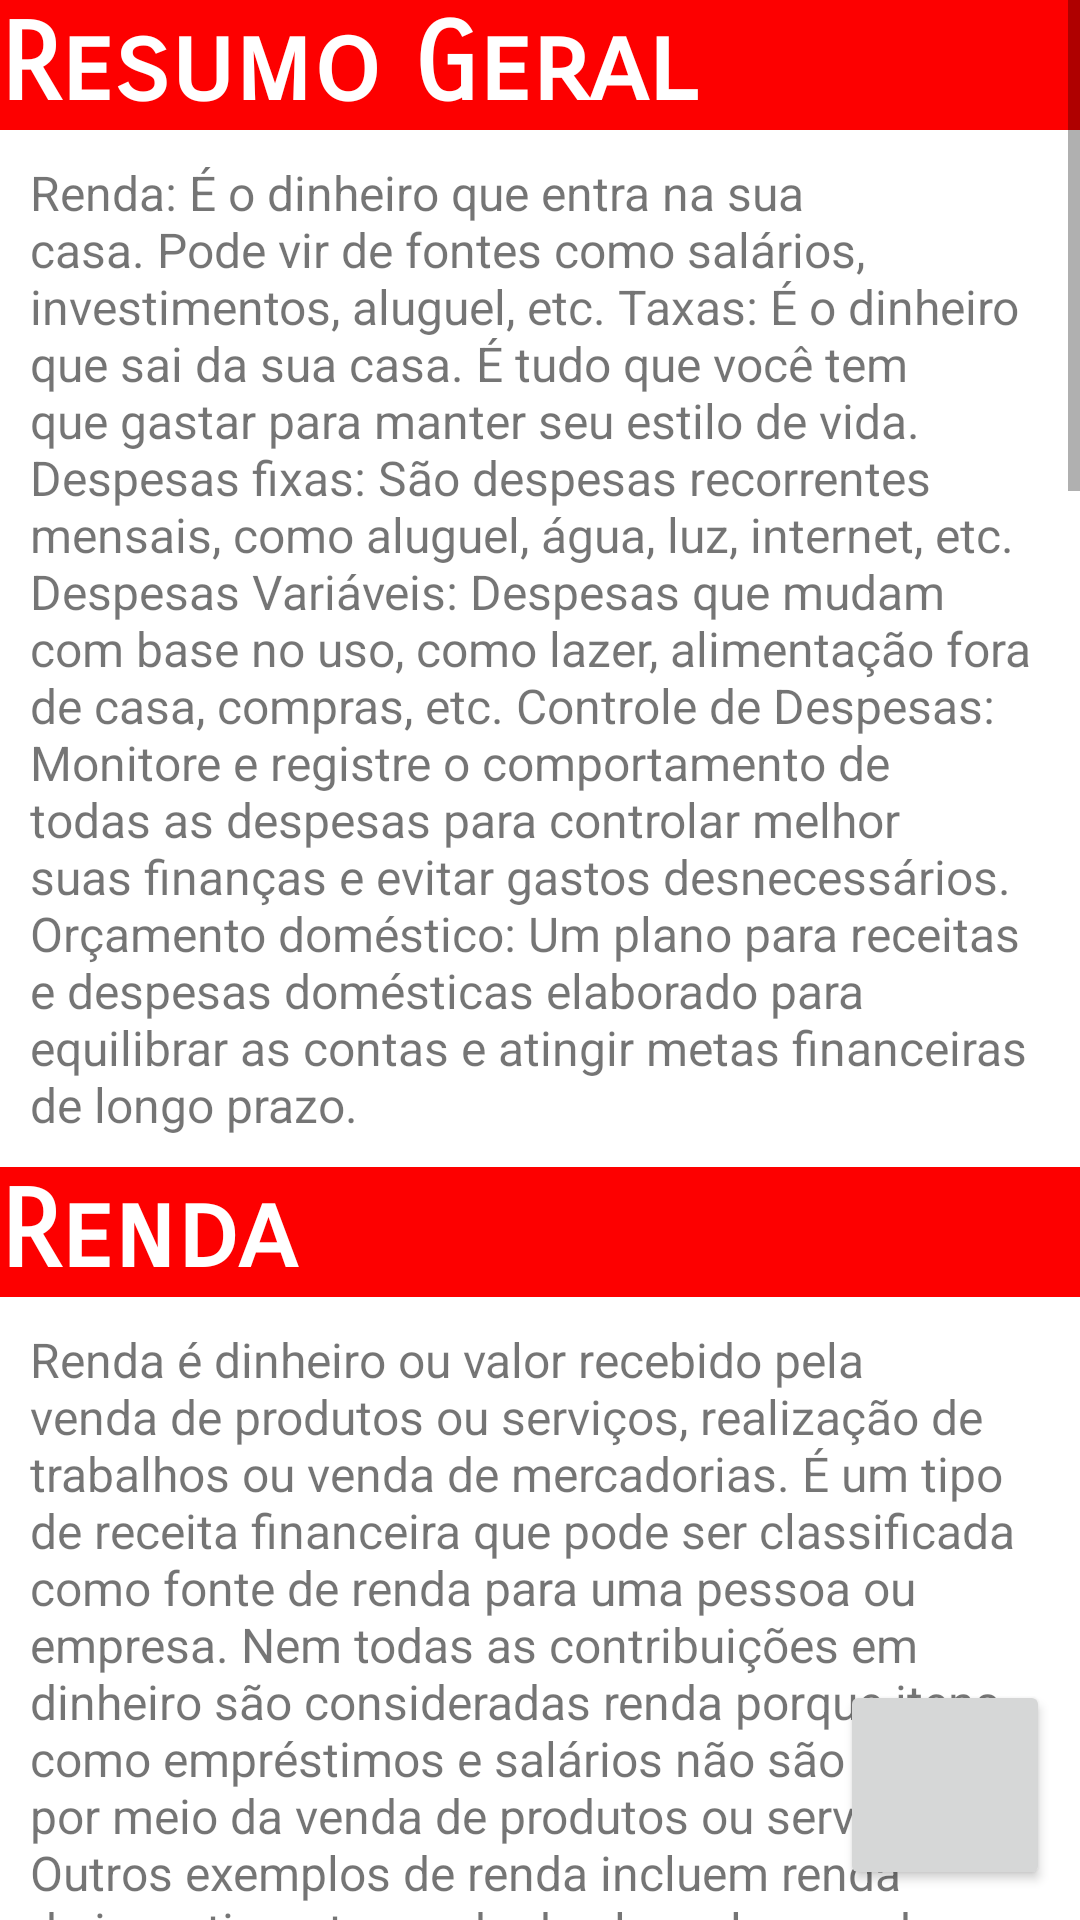

Produce the Android XML layout that renders to this screen, including the resource entries it uses.
<!-- AndroidManifest.xml: application theme Theme.Moneytorando -->
<!-- res/layout/activity_documentos.xml -->
<?xml version="1.0" encoding="utf-8"?>
<androidx.constraintlayout.widget.ConstraintLayout xmlns:android="http://schemas.android.com/apk/res/android"
    xmlns:app="http://schemas.android.com/apk/res-auto"
    xmlns:tools="http://schemas.android.com/tools"
    android:layout_width="match_parent"
    android:layout_height="match_parent"
    tools:context=".documentos"
    tools:menu="@menu/menu_incial">

    <Button
        android:id="@+id/ajuda_pagamento_btn4"
        android:layout_width="70dp"
        android:layout_height="70dp"
        android:layout_marginEnd="10dp"
        android:layout_marginBottom="10dp"
        android:fontFamily="sans-serif-smallcaps"
        android:onClick="voltar"
        android:textAlignment="center"
        app:icon="@drawable/retornar_icon"
        app:iconSize="38dp"
        app:layout_constraintBottom_toBottomOf="parent"
        app:layout_constraintEnd_toEndOf="parent" />

    <ScrollView
        android:layout_width="0dp"
        android:layout_height="0dp"
        app:layout_constraintBottom_toBottomOf="parent"
        app:layout_constraintEnd_toEndOf="parent"
        app:layout_constraintStart_toStartOf="parent"
        app:layout_constraintTop_toTopOf="parent">

        <LinearLayout
            android:layout_width="match_parent"
            android:layout_height="wrap_content"
            android:orientation="vertical">

            <TextView
                android:id="@+id/textView15"
                android:layout_width="match_parent"
                android:layout_height="wrap_content"
                android:background="#FD0000"
                android:fontFamily="sans-serif-smallcaps"
                android:text="Resumo Geral"
                android:textAlignment="textStart"
                android:textColor="#FFFFFF"
                android:textSize="36dp"
                android:textStyle="bold"
                android:typeface="normal" />

            <TextView
                android:id="@+id/textView16"
                android:layout_width="match_parent"
                android:layout_height="wrap_content"
                android:padding="10dp"
                android:text="Renda: É o dinheiro que entra na sua casa. Pode vir de fontes como salários, investimentos, aluguel, etc. Taxas: É o dinheiro que sai da sua casa. É tudo que você tem que gastar para manter seu estilo de vida. Despesas fixas: São despesas recorrentes mensais, como aluguel, água, luz, internet, etc. Despesas Variáveis: Despesas que mudam com base no uso, como lazer, alimentação fora de casa, compras, etc. Controle de Despesas: Monitore e registre o comportamento de todas as despesas para controlar melhor suas finanças e evitar gastos desnecessários. Orçamento doméstico: Um plano para receitas e despesas domésticas elaborado para equilibrar as contas e atingir metas financeiras de longo prazo. "
                android:textAlignment="textStart"
                android:textSize="16sp" />

            <TextView
                android:id="@+id/textView3"
                android:layout_width="match_parent"
                android:layout_height="wrap_content"
                android:background="#FD0000"
                android:fontFamily="sans-serif-smallcaps"
                android:text="Renda"
                android:textAlignment="textStart"
                android:textColor="#FFFFFF"
                android:textSize="36dp"
                android:textStyle="bold"
                android:typeface="normal" />

            <TextView
                android:id="@+id/textView4"
                android:layout_width="match_parent"
                android:layout_height="wrap_content"
                android:padding="10dp"
                android:text="Renda é dinheiro ou valor recebido pela venda de produtos ou serviços, realização de trabalhos ou venda de mercadorias. É um tipo de receita financeira que pode ser classificada como fonte de renda para uma pessoa ou empresa. Nem todas as contribuições em dinheiro são consideradas renda porque itens como empréstimos e salários não são obtidos por meio da venda de produtos ou serviços. Outros exemplos de renda incluem renda de investimento, renda de aluguel e acordos judiciais"
                android:textAlignment="textStart"
                android:textSize="16sp" />

            <TextView
                android:id="@+id/textView5"
                android:layout_width="match_parent"
                android:layout_height="wrap_content"
                android:background="#FD0000"
                android:fontFamily="sans-serif-smallcaps"
                android:text="Despesas"
                android:textAlignment="textStart"
                android:textColor="#FFFFFF"
                android:textSize="36dp"
                android:textStyle="bold"
                android:typeface="normal" />

            <TextView
                android:id="@+id/textView6"
                android:layout_width="match_parent"
                android:layout_height="wrap_content"
                android:padding="10dp"
                android:text="Despesa é um termo usado para designar uma despesa financeira incorrida por uma empresa, organização ou pessoa na obtenção de bens ou serviços. É uma saída de recursos financeiros em troca de algum benefício ou utilidade. As despesas podem ser classificadas em várias categorias, como despesas fixas, despesas variáveis, despesas operacionais, etc. É importante controlar as despesas para garantir a sustentabilidade financeira e evitar perdas ou passivos. O gerenciamento eficiente de despesas ajuda a maximizar os lucros e otimizar os investimentos."
                android:textAlignment="textStart"
                android:textSize="16sp" />

            <TextView
                android:id="@+id/textView7"
                android:layout_width="match_parent"
                android:layout_height="wrap_content"
                android:background="#FD0000"
                android:fontFamily="sans-serif-smallcaps"
                android:text="Despesas Fixas"
                android:textAlignment="textStart"
                android:textColor="#FFFFFF"
                android:textSize="36dp"
                android:textStyle="bold"
                android:typeface="normal" />

            <TextView
                android:id="@+id/textView8"
                android:layout_width="match_parent"
                android:layout_height="wrap_content"
                android:padding="10dp"
                android:text="Despesas fixas são despesas que ocorrem regularmente e têm um valor constante ou previsível ao longo do tempo, independentemente do volume de vendas ou produção de uma empresa. Exemplos comuns de despesas fixas incluem aluguel, salários e mão de obra, serviços públicos, seguros, encargos fixos e impostos, entre outros. Esses custos são importantes para manter a empresa à tona e geralmente não são diretamente afetados pelo desempenho financeiro da empresa. Por serem previsíveis, as despesas fixas podem ser planejadas com antecedência e incluídas no cálculo do ponto de equilíbrio de uma empresa, ajudando a determinar as vendas mínimas necessárias para cobrir todos os custos."
                android:textAlignment="textStart"
                android:textSize="16sp" />

            <TextView
                android:id="@+id/textView9"
                android:layout_width="match_parent"
                android:layout_height="wrap_content"
                android:background="#FD0000"
                android:fontFamily="sans-serif-smallcaps"
                android:text="Despesas Variáveis"
                android:textAlignment="textStart"
                android:textColor="#FFFFFF"
                android:textSize="36dp"
                android:textStyle="bold"
                android:typeface="normal" />

            <TextView
                android:id="@+id/textView10"
                android:layout_width="match_parent"
                android:layout_height="wrap_content"
                android:padding="10dp"
                android:text="Despesas variáveis são gastos que mudam de acordo com a quantidade de produção ou consumo. Isso significa que essas despesas estão diretamente relacionadas à venda ou uso de determinado produto ou serviço. Alguns exemplos de despesas variáveis incluem: comissões de vendas, matérias-primas, frete, estocagem de alimentos e bebidas, etc. As despesas variáveis são importantes para calcular o ponto de equilíbrio de uma empresa, que é o ponto em que a receita se iguala às despesas e a empresa se torna lucrativa. Uma boa gestão das despesas variáveis é fundamental para garantir a saúde financeira de um negócio."
                android:textAlignment="textStart"
                android:textSize="16sp" />

            <TextView
                android:id="@+id/textView11"
                android:layout_width="match_parent"
                android:layout_height="wrap_content"
                android:background="#FD0000"
                android:fontFamily="sans-serif-smallcaps"
                android:text="Rastreamento de Gastos"
                android:textAlignment="textStart"
                android:textColor="#FFFFFF"
                android:textSize="36dp"
                android:textStyle="bold"
                android:typeface="normal" />

            <TextView
                android:id="@+id/textView12"
                android:layout_width="match_parent"
                android:layout_height="wrap_content"
                android:padding="10dp"
                android:text="O rastreamento de gastos pessoais é importante para que as pessoas saibam exatamente para onde está indo seu dinheiro e possam tomar decisões informadas sobre seus gastos. Isso permite que eles ajustem os gastos para economizar e atingir metas financeiras de curto e longo prazo, como economizar para emergências, investir em educação ou planejar a aposentadoria. Além disso, controlar seus gastos pessoais pode ajudá-lo a evitar o excesso de dívidas e estresse financeiro, proporcionando mais tranquilidade e estabilidade financeira."
                android:textAlignment="textStart"
                android:textSize="16sp" />

            <TextView
                android:id="@+id/textView13"
                android:layout_width="match_parent"
                android:layout_height="wrap_content"
                android:background="#FD0000"
                android:fontFamily="sans-serif-smallcaps"
                android:text="Orçamento Doméstico"
                android:textAlignment="textStart"
                android:textColor="#FFFFFF"
                android:textSize="36dp"
                android:textStyle="bold"
                android:typeface="normal" />

            <TextView
                android:id="@+id/textView14"
                android:layout_width="match_parent"
                android:layout_height="wrap_content"
                android:padding="10dp"
                android:text="O orçamento doméstico é um instrumento financeiro utilizado para controlar as receitas e despesas de uma família ou indivíduo no local onde vivem. É uma forma de planejamento financeiro que auxilia na definição de metas e prioridades para atingir objetivos de curto, médio e longo prazo. Um orçamento doméstico dá às pessoas uma ideia de suas despesas e receitas, quanto podem economizar e identifica áreas onde podem reduzir custos. Além disso, é uma forma de evitar dívidas desnecessárias e manter a saúde financeira, proporcionando mais equilíbrio e tranquilidade em sua vida. O controle do orçamento doméstico pode ser feito por meio de planilhas, aplicativos ou softwares especializados."
                android:textAlignment="textStart"
                android:textSize="16sp" />

        </LinearLayout>
    </ScrollView>

</androidx.constraintlayout.widget.ConstraintLayout>
<!-- resources referenced by this layout -->
<resources>
  <!-- drawable retornar_icon (drawable) -->
  <vector android:autoMirrored="true" android:height="30dp"
      android:tint="#FFFFFF" android:viewportHeight="24"
      android:viewportWidth="24" android:width="30dp" xmlns:android="http://schemas.android.com/apk/res/android">
      <path android:fillColor="@android:color/white" android:pathData="M10,9V5l-7,7 7,7v-4.1c5,0 8.5,1.6 11,5.1 -1,-5 -4,-10 -11,-11z"/>
  </vector>
  <style name="Theme.Moneytorando" parent="Theme.MaterialComponents.Light.NoActionBar">
          
          <item name="colorAccent">@color/sla</item>
          <item name="colorPrimary">#FE0000</item>
          
          <item name="android:statusBarColor">#FE0000</item>
          
      </style>
  <color name="sla">#D61818</color>
</resources>
